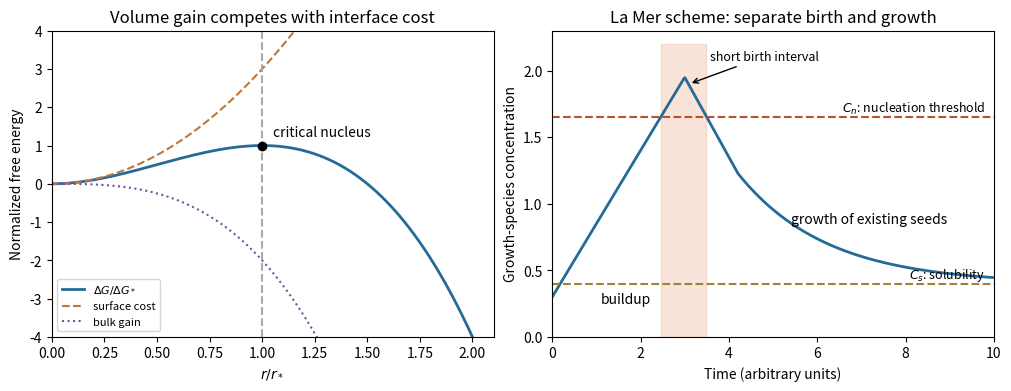

The script that saved this image:
"""Original explanatory diagram; run in the desired output directory. Tested with Python 3.14, numpy and matplotlib."""
import numpy as np
import matplotlib
matplotlib.use("Agg")
import matplotlib.pyplot as plt
from matplotlib.patches import Rectangle, Polygon, Circle, FancyArrowPatch
plt.rcParams.update({"font.size":10,"figure.facecolor":"white","axes.facecolor":"white","savefig.facecolor":"white"})
fig,axs=plt.subplots(1,2,figsize=(10,3.8),layout='constrained')
a=axs[0];r=np.linspace(0,2.1,500);a.plot(r,3*r*r-2*r**3,lw=2,color='#246b98',label=r'$\Delta G/\Delta G_*$');a.plot(r,3*r*r,ls='--',color='#bd7839',label='surface cost');a.plot(r,-2*r**3,ls=':',color='#75539c',label='bulk gain');a.axvline(1,ls='--',color='#aaa');a.plot(1,1,'ko');a.text(1.05,1.25,'critical nucleus');a.set(xlim=(0,2.1),ylim=(-4,4),xlabel=r'$r/r_*$',ylabel='Normalized free energy',title='Volume gain competes with interface cost');a.legend(fontsize=8,loc='lower left')
a=axs[1];t=np.linspace(0,10,600);c=np.where(t<3,.3+.55*t,np.where(t<4.2,1.95-.6*(t-3),.4+.83*np.exp(-(t-4.2)/2)))
a.plot(t,c,color='#246b98',lw=2);a.axhline(.4,color='#998538',ls='--');a.axhline(1.65,color='#b35332',ls='--');a.text(9.8,.44,r'$C_s$: solubility',ha='right',fontsize=9);a.text(9.8,1.69,r'$C_n$: nucleation threshold',ha='right',fontsize=9)
mask=c>1.65;a.fill_between(t,0,2.2,where=mask,color='#e8a77e',alpha=.3);a.annotate('short birth interval',(3.1,1.9),(4.8,2.08),ha='center',fontsize=9,arrowprops={'arrowstyle':'->'});a.text(1.1,.25,'buildup');a.text(5.4,.85,'growth of existing seeds');a.set(xlim=(0,10),ylim=(0,2.3),xlabel='Time (arbitrary units)',ylabel='Growth-species concentration',title='La Mer scheme: separate birth and growth')
fig.savefig('paper-1-nucleation.png',dpi=160);plt.close(fig)
